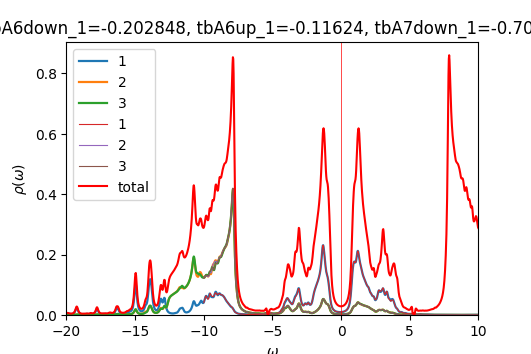

Source data for this figure (header and first rows):
w	up_1	up_2	up_3	down_1	down_2	down_3	cumul_up_1	cumul_up_2	cumul_up_3	cumul_down_1	cumul_down_2	cumul_down_3	
-20	0.005834	0.0006366	0.0006437	7.69762e-05	4.34621e-05	4.34206e-05	0	0	0	0	0	0
-19.98	0.005791	0.0006381	0.0006439	7.68438e-05	4.35393e-05	4.35052e-05	0.0001448	1.59535e-05	1.6098e-05	1.92109e-06	1.08848e-06	1.08763e-06
-19.95	0.005841	0.0006446	0.0006511	7.67812e-05	4.36185e-05	4.35902e-05	0.0002908	3.20688e-05	3.23752e-05	3.84063e-06	2.17894e-06	2.17739e-06
-19.93	0.005848	0.0006471	0.0006564	7.6754e-05	4.36998e-05	4.3675e-05	0.000437	4.82462e-05	4.87857e-05	5.75948e-06	3.27144e-06	3.26926e-06
-19.9	0.005675	0.0006369	0.0006505	7.67433e-05	4.3783e-05	4.37598e-05	0.0005789	6.4168e-05	6.50473e-05	7.67806e-06	4.36601e-06	4.36325e-06
-19.88	0.005315	0.000614	0.0006323	7.67577e-05	4.38681e-05	4.38451e-05	0.0007117	7.95183e-05	8.08551e-05	9.597e-06	5.46271e-06	5.45938e-06
-19.85	0.004885	0.000587	0.0006092	7.67587e-05	4.39537e-05	4.39309e-05	0.0008338	9.41938e-05	9.60843e-05	1.1516e-05	6.56156e-06	6.55765e-06
-19.82	0.004492	0.0005637	0.0005873	7.66124e-05	4.40373e-05	4.40155e-05	0.0009461	0.0001083	0.0001108	1.34313e-05	7.66249e-06	7.65804e-06
-19.8	0.004179	0.0005471	0.0005695	7.62682e-05	4.41178e-05	4.40984e-05	0.001051	0.000122	0.000125	1.5338e-05	8.76544e-06	8.7605e-06
-19.77	0.003955	0.0005373	0.0005569	7.58566e-05	4.41974e-05	4.41812e-05	0.001149	0.0001354	0.0001389	1.72344e-05	9.87037e-06	9.86503e-06
-19.75	0.003805	0.0005323	0.0005488	7.54775e-05	4.42772e-05	4.42642e-05	0.001245	0.0001487	0.0001526	1.91213e-05	1.09773e-05	1.09716e-05
-19.73	0.003691	0.0005288	0.0005428	7.50631e-05	4.43555e-05	4.43452e-05	0.001337	0.0001619	0.0001662	2.09979e-05	1.20862e-05	1.20803e-05
-19.7	0.003587	0.0005249	0.000537	7.45276e-05	4.44305e-05	4.44223e-05	0.001427	0.000175	0.0001796	2.28611e-05	1.3197e-05	1.31908e-05
-19.68	0.003502	0.0005215	0.0005323	7.3929e-05	4.45036e-05	4.4497e-05	0.001514	0.0001881	0.000193	2.47093e-05	1.43095e-05	1.43032e-05
-19.65	0.003464	0.0005207	0.0005307	7.33946e-05	4.45777e-05	4.45724e-05	0.001601	0.0002011	0.0002062	2.65442e-05	1.5424e-05	1.54176e-05
-19.62	0.00349	0.0005241	0.0005338	7.29964e-05	4.46545e-05	4.46504e-05	0.001688	0.0002142	0.0002196	2.83691e-05	1.65403e-05	1.65338e-05
-19.6	0.003588	0.0005324	0.0005421	7.27424e-05	4.47344e-05	4.47312e-05	0.001778	0.0002275	0.0002331	3.01877e-05	1.76587e-05	1.76521e-05
-19.57	0.003767	0.000546	0.0005561	7.26133e-05	4.48169e-05	4.48145e-05	0.001872	0.0002412	0.000247	3.2003e-05	1.87791e-05	1.87725e-05
-19.55	0.004036	0.0005657	0.0005764	7.25869e-05	4.49015e-05	4.48999e-05	0.001973	0.0002553	0.0002614	3.38177e-05	1.99017e-05	1.9895e-05
-19.52	0.004412	0.0005925	0.0006042	7.26467e-05	4.4988e-05	4.49871e-05	0.002083	0.0002701	0.0002765	3.56338e-05	2.10264e-05	2.10196e-05
-19.5	0.004922	0.0006281	0.0006412	7.27836e-05	4.50761e-05	4.50759e-05	0.002206	0.0002858	0.0002926	3.74534e-05	2.21533e-05	2.21465e-05
-19.48	0.005609	0.0006753	0.0006904	7.2996e-05	4.51657e-05	4.51662e-05	0.002346	0.0003027	0.0003098	3.92783e-05	2.32824e-05	2.32757e-05
-19.45	0.006531	0.000738	0.0007557	7.32894e-05	4.52567e-05	4.52582e-05	0.00251	0.0003212	0.0003287	4.11106e-05	2.44138e-05	2.44071e-05
-19.43	0.007771	0.0008216	0.0008428	7.36773e-05	4.53494e-05	4.53518e-05	0.002704	0.0003417	0.0003498	4.29525e-05	2.55476e-05	2.55409e-05
-19.4	0.00944	0.0009333	0.0009592	7.41797e-05	4.54439e-05	4.54476e-05	0.00294	0.000365	0.0003738	4.4807e-05	2.66837e-05	2.66771e-05
-19.38	0.01166	0.001081	0.001113	7.4818e-05	4.55404e-05	4.55458e-05	0.003231	0.0003921	0.0004016	4.66774e-05	2.78222e-05	2.78158e-05
-19.35	0.01448	0.001269	0.00131	7.55945e-05	4.5639e-05	4.56465e-05	0.003593	0.0004238	0.0004344	4.85673e-05	2.89631e-05	2.89569e-05
-19.32	0.01775	0.001489	0.001541	7.64484e-05	4.57388e-05	4.57489e-05	0.004037	0.000461	0.0004729	5.04785e-05	3.01066e-05	3.01007e-05
-19.3	0.02091	0.001704	0.001771	7.72157e-05	4.58375e-05	4.5851e-05	0.00456	0.0005036	0.0005172	5.24089e-05	3.12526e-05	3.12469e-05
-19.27	0.02319	0.001866	0.00195	7.76982e-05	4.59326e-05	4.59498e-05	0.00514	0.0005503	0.0005659	5.43514e-05	3.24009e-05	3.23957e-05
-19.25	0.02401	0.001936	0.002034	7.78276e-05	4.60233e-05	4.60437e-05	0.00574	0.0005987	0.0006168	5.62971e-05	3.35515e-05	3.35468e-05
-19.23	0.02314	0.001889	0.001993	7.76727e-05	4.61112e-05	4.61328e-05	0.006318	0.0006459	0.0006666	5.82389e-05	3.47042e-05	3.47001e-05
-19.2	0.02064	0.001728	0.001825	7.73401e-05	4.61978e-05	4.6218e-05	0.006834	0.0006891	0.0007122	6.01724e-05	3.58592e-05	3.58555e-05
-19.18	0.01726	0.001504	0.001584	7.69627e-05	4.62848e-05	4.63016e-05	0.007266	0.0007267	0.0007518	6.20964e-05	3.70163e-05	3.70131e-05
-19.15	0.01393	0.00128	0.001343	7.66604e-05	4.63732e-05	4.63862e-05	0.007614	0.0007587	0.0007854	6.40129e-05	3.81756e-05	3.81727e-05
-19.12	0.01115	0.001093	0.001141	7.64887e-05	4.64636e-05	4.64732e-05	0.007893	0.000786	0.0008139	6.59252e-05	3.93372e-05	3.93346e-05
-19.1	0.009005	0.0009487	0.0009852	7.64515e-05	4.65558e-05	4.65627e-05	0.008118	0.0008097	0.0008386	6.78365e-05	4.05011e-05	4.04986e-05
-19.07	0.007395	0.0008414	0.0008688	7.65339e-05	4.66498e-05	4.66545e-05	0.008303	0.0008308	0.0008603	6.97498e-05	4.16674e-05	4.1665e-05
-19.05	0.006195	0.0007622	0.0007826	7.67212e-05	4.67454e-05	4.67483e-05	0.008458	0.0008498	0.0008798	7.16678e-05	4.2836e-05	4.28337e-05
-19.02	0.005296	0.0007037	0.0007186	7.70058e-05	4.68424e-05	4.68438e-05	0.00859	0.0008674	0.0008978	7.3593e-05	4.40071e-05	4.40048e-05
-19	0.004619	0.0006604	0.0006709	7.7389e-05	4.6941e-05	4.6941e-05	0.008706	0.0008839	0.0009146	7.55277e-05	4.51806e-05	4.51783e-05
-18.98	0.004109	0.0006285	0.0006353	7.78816e-05	4.70412e-05	4.70398e-05	0.008808	0.0008996	0.0009305	7.74747e-05	4.63566e-05	4.63543e-05
-18.95	0.003727	0.0006055	0.0006089	7.85051e-05	4.71434e-05	4.71405e-05	0.008902	0.0009148	0.0009457	7.94374e-05	4.75352e-05	4.75328e-05
-18.93	0.003447	0.0005896	0.0005899	7.92945e-05	4.7248e-05	4.72434e-05	0.008988	0.0009295	0.0009604	8.14197e-05	4.87164e-05	4.87139e-05
-18.9	0.003254	0.0005799	0.0005771	8.02995e-05	4.73557e-05	4.73489e-05	0.009069	0.000944	0.0009749	8.34272e-05	4.99003e-05	4.98976e-05
-18.88	0.003141	0.0005756	0.0005696	8.15816e-05	4.74672e-05	4.74576e-05	0.009148	0.0009584	0.0009891	8.54668e-05	5.1087e-05	5.10841e-05
-18.85	0.0031	0.0005767	0.000567	8.31931e-05	4.75834e-05	4.75701e-05	0.009225	0.0009728	0.001003	8.75466e-05	5.22765e-05	5.22733e-05
-18.82	0.003123	0.0005827	0.0005685	8.51129e-05	4.77046e-05	4.76863e-05	0.009303	0.0009874	0.001017	8.96744e-05	5.34692e-05	5.34655e-05
-18.8	0.003184	0.0005922	0.0005728	8.71382e-05	4.78297e-05	4.78046e-05	0.009383	0.001002	0.001032	9.18529e-05	5.46649e-05	5.46606e-05
-18.77	0.003242	0.0006031	0.0005772	8.88739e-05	4.79556e-05	4.79216e-05	0.009464	0.001017	0.001046	9.40747e-05	5.58638e-05	5.58586e-05
-18.75	0.003266	0.0006136	0.0005801	9.00274e-05	4.80795e-05	4.8035e-05	0.009546	0.001033	0.001061	9.63254e-05	5.70658e-05	5.70595e-05
-18.73	0.00326	0.0006229	0.0005818	9.06475e-05	4.81997e-05	4.81452e-05	0.009627	0.001048	0.001075	9.85916e-05	5.82708e-05	5.82631e-05
-18.7	0.003234	0.0006297	0.0005833	9.08257e-05	4.83119e-05	4.82532e-05	0.009708	0.001064	0.00109	0.0001009	5.94786e-05	5.94695e-05
-18.68	0.003186	0.0006323	0.0005849	9.05435e-05	4.84115e-05	4.83589e-05	0.009788	0.00108	0.001104	0.0001031	6.06889e-05	6.06784e-05
-18.65	0.003141	0.0006329	0.0005883	9.00095e-05	4.85019e-05	4.84652e-05	0.009866	0.001096	0.001119	0.0001054	6.19014e-05	6.18901e-05
-18.62	0.003145	0.0006365	0.0005961	8.96777e-05	4.85933e-05	4.85779e-05	0.009945	0.001111	0.001134	0.0001076	6.31162e-05	6.31045e-05
-18.6	0.003234	0.0006474	0.0006102	8.99082e-05	4.86939e-05	4.87018e-05	0.01003	0.001128	0.001149	0.0001099	6.43336e-05	6.43221e-05
-18.57	0.003407	0.0006659	0.0006301	9.0818e-05	4.88059e-05	4.88384e-05	0.01011	0.001144	0.001165	0.0001121	6.55537e-05	6.5543e-05
-18.55	0.003611	0.0006878	0.0006515	9.22726e-05	4.89253e-05	4.89845e-05	0.0102	0.001161	0.001181	0.0001144	6.67769e-05	6.67676e-05
-18.52	0.003742	0.0007042	0.0006656	9.3871e-05	4.90426e-05	4.913e-05	0.01029	0.001179	0.001198	0.0001168	6.80029e-05	6.79959e-05
... 1,141 more rows
